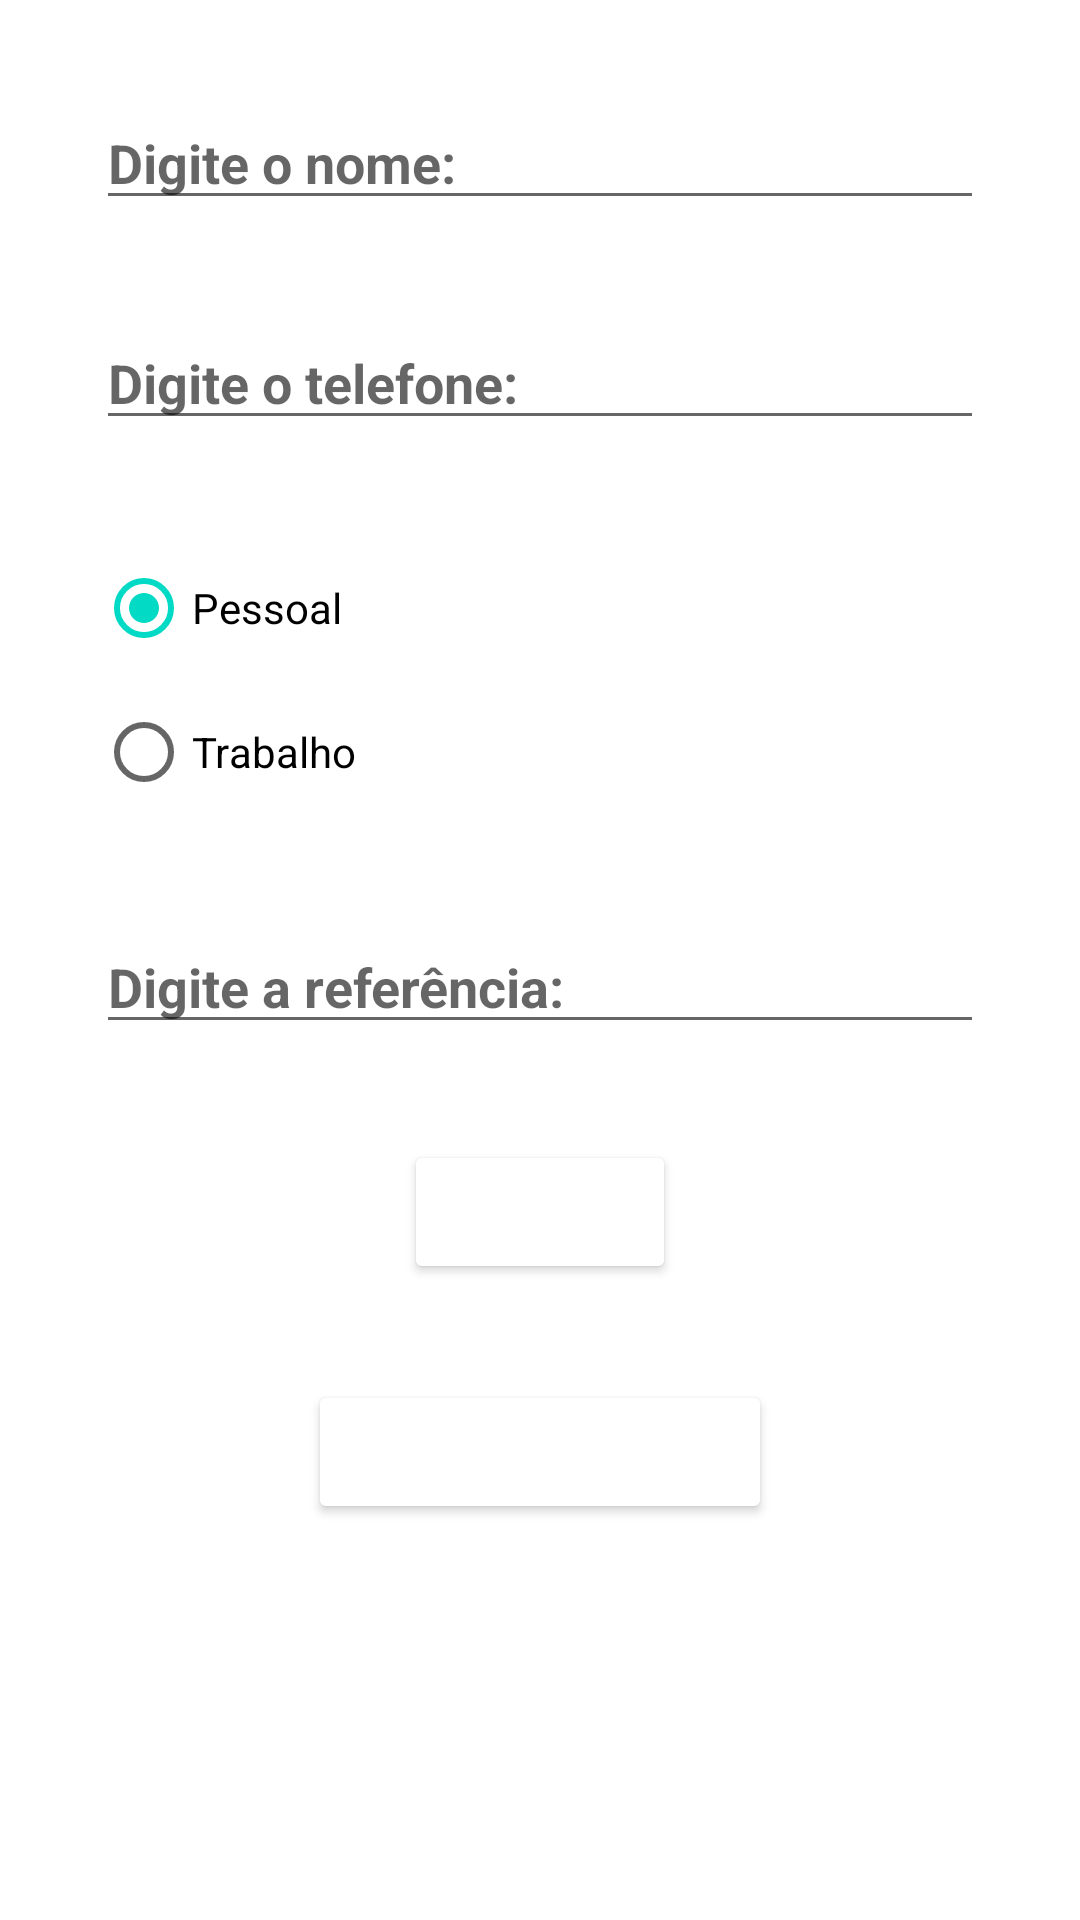

Android layout source for this screen:
<!-- AndroidManifest.xml: application theme Theme.Agenda2 -->
<!-- res/layout/activity_second.xml -->
<?xml version="1.0" encoding="utf-8"?>
    <androidx.constraintlayout.widget.ConstraintLayout
        xmlns:android="http://schemas.android.com/apk/res/android"
        xmlns:app="http://schemas.android.com/apk/res-auto"
        xmlns:tools="http://schemas.android.com/tools"
        android:layout_width="match_parent"
        android:layout_height="match_parent"
        tools:context=".SecondActivity"
        android:background="@color/fundo">

        <EditText
            android:id="@+id/edtNome"
            android:layout_width="match_parent"
            android:layout_height="wrap_content"
            android:hint="@string/nome"
            style="@style/Hints"
            android:inputType="textPersonName"
            app:layout_constraintEnd_toEndOf="parent"
            app:layout_constraintStart_toStartOf="parent"
            app:layout_constraintTop_toTopOf="parent"/>

        <EditText
            android:id="@+id/edtCelular"
            android:layout_width="match_parent"
            android:layout_height="wrap_content"
            android:hint="@string/celular"
            android:inputType="phone"
            style="@style/Hints"
            app:layout_constraintStart_toStartOf="parent"
            app:layout_constraintTop_toBottomOf="@+id/edtNome"/>

        <RadioGroup
            android:id="@+id/rdgSetor"
            android:layout_width="match_parent"
            android:layout_height="wrap_content"
            style="@style/Hints"
            android:orientation="vertical"
            app:layout_constraintEnd_toEndOf="parent"
            app:layout_constraintStart_toStartOf="parent"
            app:layout_constraintTop_toBottomOf="@+id/edtCelular">

            <RadioButton
                android:id="@+id/rdPessoal"
                android:layout_width="wrap_content"
                android:layout_height="wrap_content"
                android:text="@string/pessoal"
                android:checked="true"
                android:onClick="onRadioButtonClicked"/>

            <RadioButton
                android:id="@+id/rdTrabalho"
                android:layout_width="wrap_content"
                android:layout_height="wrap_content"
                android:text="@string/trabalho"
                android:onClick="onRadioButtonClicked" />

        </RadioGroup>

        <EditText
            android:id="@+id/edtReferencia"
            android:layout_width="match_parent"
            android:layout_height="wrap_content"
            style="@style/Hints"
            android:hint="@string/referencia"
            android:checked="true"
            android:inputType="text"
            app:layout_constraintEnd_toEndOf="parent"
            app:layout_constraintStart_toStartOf="parent"
            app:layout_constraintBottom_toTopOf="@+id/btnSalvar"
            app:layout_constraintTop_toBottomOf="@+id/rdgSetor" />

        <Button
            android:id="@+id/btnSalvar"
            android:layout_width="wrap_content"
            android:layout_height="wrap_content"
            style="@style/Botao"
            android:text="@string/btnsalvar"
            app:layout_constraintEnd_toEndOf="parent"
            app:layout_constraintStart_toStartOf="parent"
            app:layout_constraintTop_toBottomOf="@+id/edtReferencia" />

        <Button
            android:id="@+id/btnLista"
            android:layout_width="wrap_content"
            android:layout_height="wrap_content"
            style="@style/Botao"
            android:text="@string/btnlista"
            app:layout_constraintEnd_toEndOf="parent"
            app:layout_constraintStart_toStartOf="parent"
            app:layout_constraintTop_toBottomOf="@+id/btnSalvar" />



    </androidx.constraintlayout.widget.ConstraintLayout>
<!-- resources referenced by this layout -->
<resources>
  <string name="btnlista">Exibir Agenda</string>
  <string name="btnsalvar">Salvar</string>
  <string name="celular">Digite o telefone:</string>
  <string name="nome">Digite o nome:</string>
  <string name="pessoal">Pessoal</string>
  <string name="referencia">Digite a referência:</string>
  <string name="trabalho">Trabalho</string>
  <style name="Botao">
          <item name="android:textColor">@color/white</item>
          <item name="android:textStyle">bold</item>
          <item name="android:textSize">18sp</item>
          <item name="android:layout_margin">32dp</item>
          <item name="android:backgroundTint">@color/btn</item>
      </style>
  <style name="Hints">
          <item name="android:textStyle">bold</item>
          <item name="android:textColor">@color/black</item>
          <item name="android:textSize">18sp</item>
          <item name="android:layout_margin">32dp</item>
      </style>
  <style name="Theme.Agenda2" parent="Theme.MaterialComponents.DayNight.DarkActionBar">
          
          <item name="colorPrimary">@color/purple_500</item>
          <item name="colorPrimaryVariant">@color/purple_700</item>
          <item name="colorOnPrimary">@color/white</item>
          
          <item name="colorSecondary">@color/teal_200</item>
          <item name="colorSecondaryVariant">@color/teal_700</item>
          <item name="colorOnSecondary">@color/black</item>
          
          <item name="android:statusBarColor" tools:targetApi="l">?attr/colorPrimaryVariant</item>
          
      </style>
  <!-- not gathered from this repository: default colours our renderer supplied (Android Studio template values) -->
  <color name="purple_500">#FF6200EE</color>
  <color name="purple_700">#FF3700B3</color>
  <color name="teal_200">#FF03DAC5</color>
  <color name="teal_700">#FF018786</color>
  <color name="black">#FF000000</color>
  <color name="white">#FFFFFFFF</color>
</resources>
